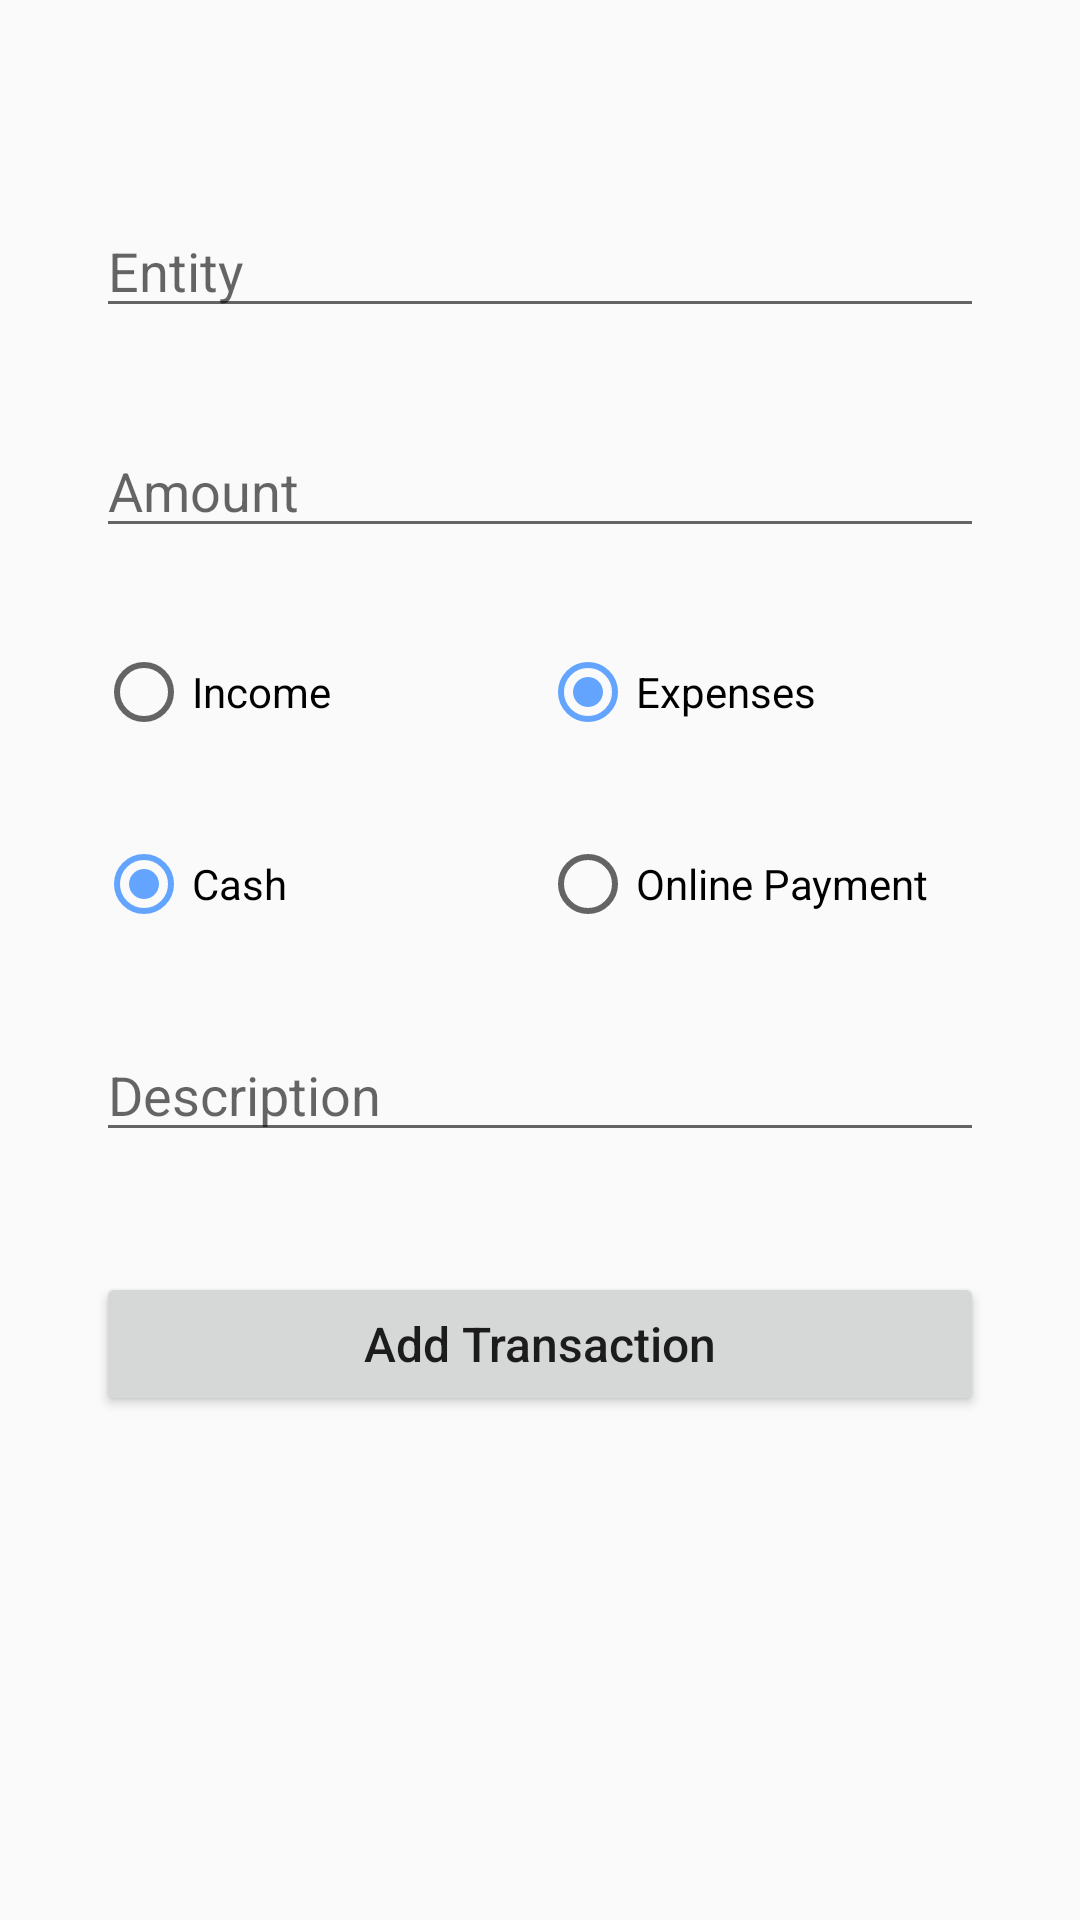

Layout XML and referenced resources for this Android screen:
<!-- AndroidManifest.xml: application theme AppTheme -->
<!-- res/layout/add_expenses_fragment.xml -->
<?xml version="1.0" encoding="utf-8"?>
<ScrollView xmlns:android="http://schemas.android.com/apk/res/android"
    xmlns:app="http://schemas.android.com/apk/res-auto"
    xmlns:tools="http://schemas.android.com/tools"
    android:layout_width="match_parent"
    android:layout_height="match_parent"
    android:fillViewport="true"
    tools:context=".ui.addexpense.AddExpenses">

    <androidx.constraintlayout.widget.ConstraintLayout
        android:layout_width="match_parent"
        android:layout_height="match_parent">


        <Button
            android:id="@+id/fake_expense"
            android:layout_width="0dp"
            android:layout_height="wrap_content"
            android:layout_marginTop="40dp"
            android:text="@string/add_transac"
            android:textAllCaps="false"
            android:textSize="16sp"
            app:layout_constraintEnd_toEndOf="@+id/desc"
            app:layout_constraintStart_toStartOf="@+id/desc"
            app:layout_constraintTop_toBottomOf="@+id/desc" />

        <EditText
            android:id="@+id/entity"
            android:layout_width="0dp"
            android:layout_height="wrap_content"
            android:layout_marginStart="32dp"
            android:layout_marginTop="68dp"
            android:layout_marginEnd="32dp"
            android:ems="10"
            android:hint="@string/withdrawer"
            android:inputType="textPersonName"
            app:layout_constraintEnd_toEndOf="parent"
            app:layout_constraintStart_toStartOf="parent"
            app:layout_constraintTop_toTopOf="parent" />

        <EditText
            android:id="@+id/amount"
            android:layout_width="0dp"
            android:layout_height="wrap_content"
            android:layout_marginStart="32dp"
            android:layout_marginTop="32dp"
            android:layout_marginEnd="32dp"
            android:ems="10"
            android:hint="@string/amount"
            android:inputType="numberDecimal"
            app:layout_constraintEnd_toEndOf="parent"
            app:layout_constraintStart_toStartOf="parent"
            app:layout_constraintTop_toBottomOf="@+id/entity" />

        <RadioGroup
            android:id="@+id/radioGroup"
            android:layout_width="0dp"
            android:layout_height="wrap_content"
            android:layout_marginTop="32dp"
            android:orientation="horizontal"
            app:layout_constraintEnd_toEndOf="@+id/amount"
            app:layout_constraintStart_toStartOf="@+id/amount"
            app:layout_constraintTop_toBottomOf="@+id/amount">

            <RadioButton
                android:id="@+id/income"
                android:layout_width="match_parent"
                android:layout_height="wrap_content"
                android:layout_weight="1"
                android:text="@string/income" />

            <RadioButton
                android:id="@+id/expense"
                android:layout_width="match_parent"
                android:layout_height="wrap_content"
                android:layout_weight="1"
                android:checked="true"
                android:text="@string/expenditure" />
        </RadioGroup>

        <RadioGroup
            android:id="@+id/radioGroup2"
            android:layout_width="0dp"
            android:layout_height="wrap_content"
            android:layout_marginTop="32dp"
            android:orientation="horizontal"
            app:layout_constraintEnd_toEndOf="@+id/radioGroup"
            app:layout_constraintStart_toStartOf="@+id/radioGroup"
            app:layout_constraintTop_toBottomOf="@+id/radioGroup">

            <RadioButton
                android:id="@+id/cash"
                android:layout_width="match_parent"
                android:layout_height="wrap_content"
                android:layout_weight="1"
                android:checked="true"
                android:text="@string/cash" />

            <RadioButton
                android:id="@+id/online"
                android:layout_width="match_parent"
                android:layout_height="wrap_content"
                android:layout_weight="1"
                android:text="@string/online" />
        </RadioGroup>

        <EditText
            android:id="@+id/desc"
            android:layout_width="0dp"
            android:layout_height="wrap_content"
            android:layout_marginTop="32dp"
            android:ems="10"
            android:hint="@string/desc"
            android:inputType="textPersonName"
            app:layout_constraintEnd_toEndOf="@+id/entity"
            app:layout_constraintStart_toStartOf="@+id/entity"
            app:layout_constraintTop_toBottomOf="@+id/radioGroup2" />
    </androidx.constraintlayout.widget.ConstraintLayout>
</ScrollView>
<!-- resources referenced by this layout -->
<resources>
  <string name="add_transac">Add Transaction</string>
  
      //DetailFrag
  <string name="amount">Amount</string>
  <string name="cash">Cash</string>
  <string name="desc">Description</string>
  <string name="expenditure">Expenses</string>
  
      //AddExpense
  <string name="income">Income</string>
  <string name="online">Online Payment</string>
  <string name="withdrawer">Entity</string>
  <style name="AppTheme" parent="Theme.AppCompat.DayNight.NoActionBar">
          
          <item name="colorPrimary">@color/colorPrimary</item>
          <item name="colorPrimaryDark">@color/colorPrimaryDark</item>
          <item name="colorAccent">@color/colorAccent</item>
      </style>
  <color name="colorPrimary">#1976d2</color>
  <color name="colorPrimaryDark">#004ba0</color>
  <color name="colorAccent">#63a4ff</color>
</resources>
